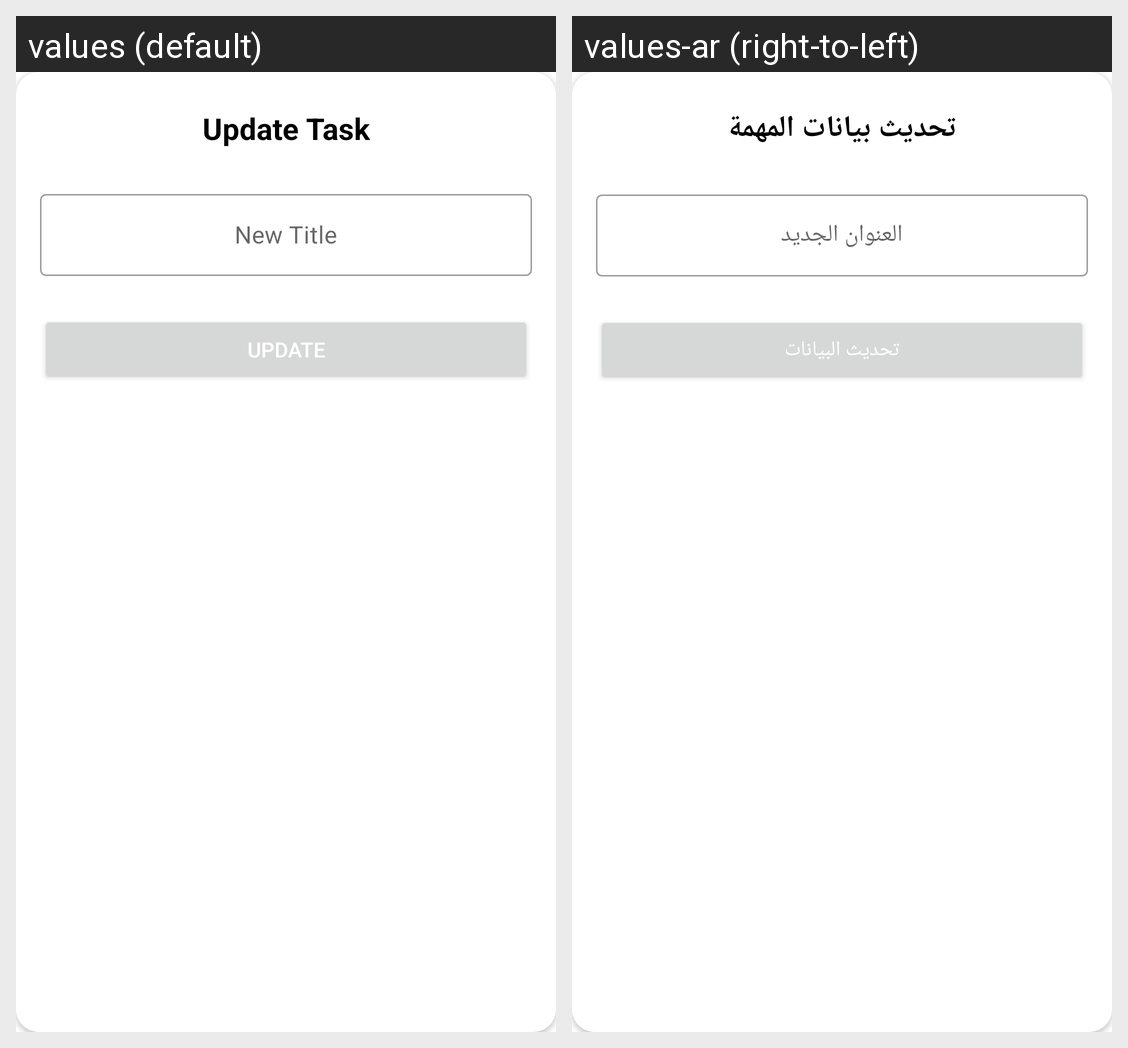

Here is an Android app screen in its default locale and in the app's own translations. Write out the translated-string differences for the strings that appear on this screen.
Android screen res/layout/coustom_update_dialog.xml rendered under 2 locales, left to right: values (default), values-ar (right-to-left). Device: Nexus 5 (rendered at 1080×1920; each locale shown at half size, 540×960, under a caption strip naming it); theme Theme.SecondApiProject.
Strings drawn on this screen, with the default value and each locale's value (text and hints the layout hard-codes, and strings that could not be matched under every locale, appear in the picture but are not listed):

update_task
  values: Update Task
  values-ar: تحديث بيانات المهمة

new_title
  values: New Title
  values-ar: العنوان الجديد

update
  values: Update
  values-ar: تحديث البيانات
